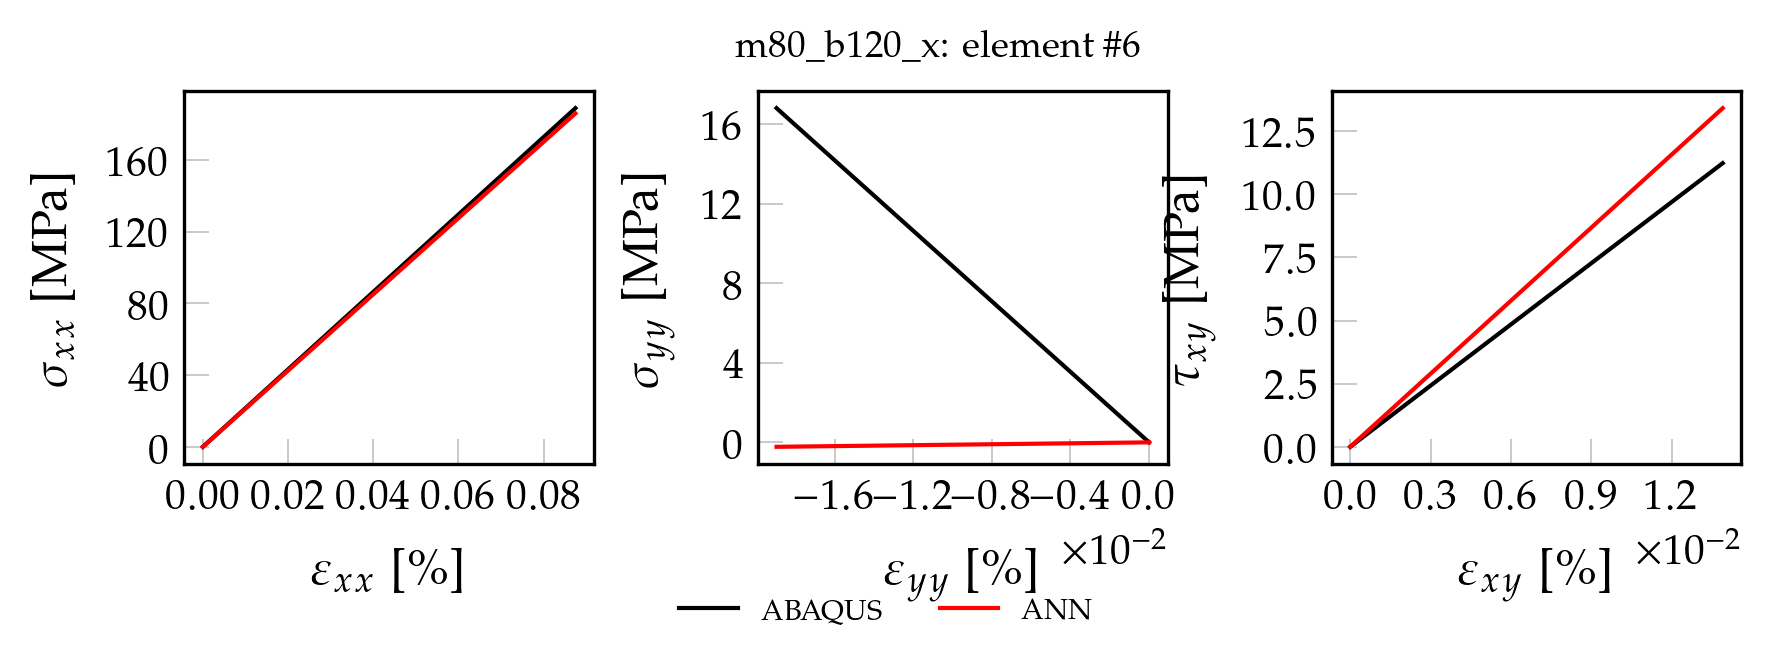

The file beside this chart, header and first rows:
, exx_t, eyy_t, exy_t, sxx_t, syy_t, sxy_t, pred_x, pred_y, pred_xy
0, 0.000000000000, 0.000000000000, 0.000000000000, 0.000000000000, 0.000000000000, 0.000000000000, 0.00004156, 0.00001317, 0.00007432
1, 0.000008748, -0.000001896, 0.000001391, 1.888, 0.1681, 0.1123, 1.858, 0.0001455, 0.01512
2, 0.0000175, -0.000003792, 0.000002781, 3.775, 0.3362, 0.2246, 3.716, 0.0002778, 0.03013
3, 0.00002624, -0.000005688, 0.000004172, 5.663, 0.5044, 0.3369, 5.574, 0.0004101, 0.04517
4, 0.00003499, -0.000007584, 0.000005562, 7.55, 0.6725, 0.4492, 7.432, 0.0005424, 0.06019
5, 0.00004374, -0.000009479, 0.000006953, 9.438, 0.8406, 0.5616, 9.29, 0.0006747, 0.0752
6, 0.00005249, -0.00001138, 0.000008343, 11.33, 1.009, 0.6739, 11.15, 0.000807, 0.09021
7, 0.00006124, -0.00001327, 0.000009734, 13.21, 1.177, 0.7862, 13.01, 0.0009393, 0.1053
8, 0.00006998, -0.00001517, 0.00001112, 15.1, 1.345, 0.8985, 14.86, 0.001072, 0.1203
9, 0.00007873, -0.00001706, 0.00001251, 16.99, 1.513, 1.011, 16.72, 0.001204, 0.1353
10, 0.00008748, -0.00001896, 0.0000139, 18.88, 1.681, 1.123, 18.58, 0.001336, 0.1503
11, 0.00009623, -0.00002085, 0.0000153, 20.76, 1.849, 1.235, 20.44, 0.001469, 0.1654
12, 0.000105, -0.00002275, 0.00001669, 22.65, 2.017, 1.348, 22.3, 0.001601, 0.1804
13, 0.0001137, -0.00002465, 0.00001808, 24.54, 2.186, 1.46, 24.15, 0.001733, 0.1954
14, 0.0001225, -0.00002654, 0.00001947, 26.43, 2.354, 1.572, 26.01, 0.001865, 0.2104
15, 0.0001312, -0.00002844, 0.00002086, 28.31, 2.522, 1.685, 27.87, 0.001998, 0.2255
16, 0.00014, -0.00003033, 0.00002225, 30.2, 2.69, 1.797, 29.73, 0.00213, 0.2405
17, 0.0001487, -0.00003223, 0.00002364, 32.09, 2.858, 1.909, 31.59, 0.002262, 0.2555
18, 0.0001575, -0.00003413, 0.00002503, 33.98, 3.026, 2.022, 33.44, 0.002395, 0.2706
19, 0.0001662, -0.00003602, 0.00002642, 35.86, 3.194, 2.134, 35.3, 0.002527, 0.2856
20, 0.000175, -0.00003792, 0.00002781, 37.75, 3.362, 2.246, 37.16, 0.002659, 0.3006
21, 0.0001837, -0.00003981, 0.0000292, 39.64, 3.53, 2.359, 39.02, 0.002791, 0.3156
22, 0.0001925, -0.00004171, 0.00003059, 41.53, 3.699, 2.471, 40.88, 0.002924, 0.3306
23, 0.0002012, -0.00004361, 0.00003198, 43.41, 3.867, 2.583, 42.74, 0.003056, 0.3457
24, 0.00021, -0.0000455, 0.00003337, 45.3, 4.035, 2.695, 44.59, 0.003188, 0.3607
25, 0.0002187, -0.0000474, 0.00003476, 47.19, 4.203, 2.808, 46.45, 0.003321, 0.3757
26, 0.0002274, -0.00004929, 0.00003615, 49.08, 4.371, 2.92, 48.31, 0.003453, 0.3908
27, 0.0002362, -0.00005119, 0.00003754, 50.96, 4.539, 3.032, 50.17, 0.003585, 0.4058
28, 0.0002449, -0.00005308, 0.00003893, 52.85, 4.707, 3.145, 52.03, 0.003717, 0.4208
29, 0.0002537, -0.00005498, 0.00004032, 54.74, 4.875, 3.257, 53.88, 0.00385, 0.4358
30, 0.0002624, -0.00005688, 0.00004172, 56.63, 5.044, 3.369, 55.74, 0.003982, 0.4509
31, 0.0002712, -0.00005877, 0.00004311, 58.51, 5.212, 3.482, 57.6, 0.004114, 0.4659
32, 0.0002799, -0.00006067, 0.0000445, 60.4, 5.38, 3.594, 59.46, 0.004247, 0.4809
33, 0.0002887, -0.00006256, 0.00004589, 62.29, 5.548, 3.706, 61.32, 0.004379, 0.496
34, 0.0002974, -0.00006446, 0.00004728, 64.18, 5.716, 3.819, 63.17, 0.004511, 0.511
35, 0.0003062, -0.00006636, 0.00004867, 66.06, 5.884, 3.931, 65.03, 0.004644, 0.526
36, 0.0003149, -0.00006825, 0.00005006, 67.95, 6.052, 4.043, 66.89, 0.004776, 0.541
37, 0.0003237, -0.00007015, 0.00005145, 69.84, 6.22, 4.156, 68.75, 0.004908, 0.5561
38, 0.0003324, -0.00007204, 0.00005284, 71.73, 6.388, 4.268, 70.61, 0.00504, 0.5711
39, 0.0003412, -0.00007394, 0.00005423, 73.61, 6.557, 4.38, 72.46, 0.005173, 0.5861
40, 0.0003499, -0.00007583, 0.00005562, 75.5, 6.725, 4.492, 74.32, 0.005305, 0.6011
41, 0.0003587, -0.00007773, 0.00005701, 77.39, 6.893, 4.605, 76.18, 0.005437, 0.6162
42, 0.0003674, -0.00007963, 0.0000584, 79.28, 7.061, 4.717, 78.04, 0.00557, 0.6312
43, 0.0003762, -0.00008152, 0.00005979, 81.16, 7.229, 4.829, 79.9, 0.005702, 0.6463
44, 0.0003849, -0.00008342, 0.00006118, 83.05, 7.397, 4.942, 81.75, 0.005834, 0.6613
45, 0.0003937, -0.00008532, 0.00006257, 84.94, 7.565, 5.054, 83.61, 0.005967, 0.6763
46, 0.0004024, -0.00008721, 0.00006396, 86.83, 7.733, 5.166, 85.47, 0.006099, 0.6913
47, 0.0004112, -0.00008911, 0.00006536, 88.71, 7.902, 5.279, 87.33, 0.006231, 0.7063
48, 0.0004199, -0.000091, 0.00006675, 90.6, 8.07, 5.391, 89.19, 0.006363, 0.7214
49, 0.0004286, -0.0000929, 0.00006814, 92.49, 8.238, 5.503, 91.05, 0.006496, 0.7364
50, 0.0004461, -0.00009669, 0.00007092, 96.26, 8.574, 5.728, 94.76, 0.00676, 0.7665
51, 0.0004549, -0.00009859, 0.00007231, 98.15, 8.742, 5.84, 96.62, 0.006893, 0.7815
52, 0.0004636, -0.0001005, 0.0000737, 100, 8.91, 5.953, 98.48, 0.007025, 0.7965
53, 0.0004724, -0.0001024, 0.00007509, 101.9, 9.078, 6.065, 100.3, 0.007157, 0.8116
54, 0.0004811, -0.0001043, 0.00007648, 103.8, 9.246, 6.177, 102.2, 0.007289, 0.8266
55, 0.0004899, -0.0001062, 0.00007787, 105.7, 9.415, 6.289, 104.1, 0.007422, 0.8416
56, 0.0004986, -0.0001081, 0.00007926, 107.6, 9.583, 6.402, 105.9, 0.007554, 0.8566
57, 0.0005074, -0.00011, 0.00008065, 109.5, 9.751, 6.514, 107.8, 0.007686, 0.8717
58, 0.0005161, -0.0001119, 0.00008204, 111.4, 9.919, 6.626, 109.6, 0.007819, 0.8867
59, 0.0005249, -0.0001138, 0.00008343, 113.3, 10.09, 6.739, 111.5, 0.007951, 0.9017
... 40 more rows
